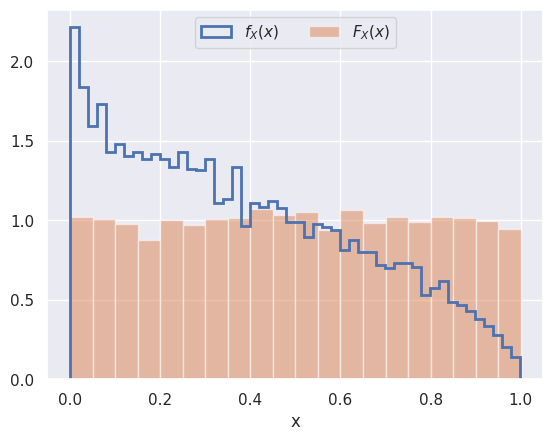

Here is the Python script that generated this plot: (Note: this script raises an exception after producing the figure.)
%matplotlib inline
import matplotlib.pyplot as plt
import seaborn as sns; sns.set_theme()
import numpy as np
import pandas as pd

# github save check

import scipy.stats

def calculate_probabilities(p, A, B):
    """Calculate probabilities for an arbitrary probability space.

    Parameters
    ----------
    p : float array of shape (N,)
        Probabilities for each of the N possible outcomes in the probability space.
    A : boolean array of shape (N,)
        Identifies members of event set A in the probability space.
    B : boolean array of shape (N,)
        Identifies members of event set B in the probability space.

    Returns
    -------
    tuple
        Tuple of five probabilities values:
        P(A), P(B), P(A instersect B), P(A | B), P(B | A).
    """
    assert np.all((p >= 0) & (p <= 1))
    assert np.sum(p) == 1

    # YOUR CODE HERE

    P_A = np.sum(p[A])    # prob of event A
    P_B = np.sum(p[B])    # prob of event B
    P_A_intersect_B = np.sum(p[A & B])    # interect prob of A & B
    P_A_given_B = P_A_intersect_B / P_B   # prob of A given B
    P_B_given_A = P_A_intersect_B / P_A   # prob of B given A

    return np.array([P_A, P_B, P_A_intersect_B, P_A_given_B, P_B_given_A])
    raise NotImplementedError()

# A correction solution should pass the tests below.
gen = np.random.RandomState(seed=123)
N = 100
p = gen.uniform(size=(4, N))
p = (p / p.sum(axis=1).reshape(-1, 1)).reshape(-1) / 4.

# Test when A and B are "independent" events, i.e., P(A interset B) = P(A) P(B).
A = np.arange(4 * N) < 2 * N
B = (np.arange(4 * N) >= N) & (np.arange(4 * N) < 3 * N)
assert np.allclose(
    np.round(calculate_probabilities(p, A, B), 3),
    [0.5, 0.5, 0.25, 0.5, 0.5])

# Test with randomly generated events A, B.
A = gen.uniform(size=4*N) < 0.3
B = gen.uniform(size=4*N) > 0.6
#print(np.round(event_probabilities(p, A, B), 3))
assert np.allclose(
    np.round(calculate_probabilities(p, A, B), 3),
    [0.278, 0.33, 0.076, 0.23, 0.273])

def cdf_hist(X, n=10000, seed=123):
    gen = np.random.RandomState(seed=seed)
    # Generate n random value from the scipy.stats distribution X.
    x = X.rvs(n, random_state=gen)
    plt.hist(x, bins=50, label='$f_X(x)$', histtype='step', lw=2, density=True)
    # Histogram the corresponding CDF values.
    y = X.cdf(x)
    plt.hist(y, bins=20, label='$F_X(x)$', alpha=0.5, density=True)
    plt.xlabel('x')
    plt.legend(loc='upper center', ncol=2)

cdf_hist(scipy.stats.beta(0.9, 1.5))

def sample_disk(r1, r2, n, gen):
    """Sample random radii for points uniformly distributed on a disk.

    Parameters
    ----------
    r1 : float
        Inner radius of disk.
    r2 : float
        Outer radius of disk.
    n : int
        Number of random samples to generate.
    gen : np.random.RandomState
        Random state for reproducible random numbers.
        Uses gen.uniform() internally, not gen.rand().

    Returns
    -------
    array
        Array of n randomly generated r values.
    """
    assert (r1 >= 0) and (r1 < r2)

    # YOUR CODE HERE
    raise NotImplementedError()

# A correct solution should pass these tests.
r1, r2, n = 1., 2., 1000
gen = np.random.RandomState(seed=123)
r = sample_disk(r1, r2, n, gen)
assert np.all((r >= r1) & (r <= r2))
assert np.allclose(np.round(np.mean(r), 3), 1.556)
assert np.allclose(np.round(np.std(r), 3), 0.279)

r1, r2, n = 0., 2., 1000
r = sample_disk(r1, r2, n, gen)
assert np.all((r >= r1) & (r <= r2))
assert np.allclose(np.round(np.mean(r), 3), 1.325)
assert np.allclose(np.round(np.std(r), 3), 0.494)

gen = np.random.RandomState(seed=123)
r = sample_disk(0.8, 1.2, 1000, gen)
theta = gen.uniform(0, 2 * np.pi, size=len(r))
plt.scatter(r * np.cos(theta), r * np.sin(theta), s=5)
plt.gca().set_aspect(1)

def empirical_cdf(x, xlo, xhi):
    """Tabulate the empirical CDF from samples of an arbitrary random variable.

    Parameters
    ----------
    x : array of shape (N,)
        Array of input random variable values to use.
    xlo : float
        Low limit for the random variable x.
    xhi : float
        High limit for the random variable x.

    Returns
    -------
    tuple
        Tuple (x_cdf, y_cdf) of arrays both of shape (N+2,), padded at each end
        as described above.
    """
    assert xlo < xhi
    x = np.asarray(x)
    assert np.all((x >= xlo) & (x <= xhi))

    # YOUR CODE HERE
    raise NotImplementedError()

# A correct solution should pass these tests.
x_cdf, y_cdf = empirical_cdf([1, 2, 3, 4], 0, 5)
assert np.array_equal(x_cdf, [0, 1, 2, 3, 4, 5])
assert np.allclose(y_cdf, [0., .2, .4, .6, .8, 1.])

x_cdf, y_cdf = empirical_cdf([4, 2, 1, 3], 0, 5)
assert np.array_equal(x_cdf, [0, 1, 2, 3, 4, 5])
assert np.allclose(y_cdf, [0., .2, .4, .6, .8, 1.])

gen = np.random.RandomState(seed=123)
x = scipy.stats.beta(0.9, 1.5).rvs(size=4, random_state=gen)
x_cdf, y_cdf = empirical_cdf(x, 0., 1.)
assert np.allclose(
    np.round(x_cdf, 3),
    [ 0.   ,  0.087,  0.152,  0.42 ,  0.721,  1.   ])
assert np.allclose(y_cdf, [0., .2, .4, .6, .8, 1.])

n = 5000
gen = np.random.RandomState(seed=123)
X = scipy.stats.beta(0.9, 1.5)
# Generate samples using scipy.stats
x_in = X.rvs(n, random_state=gen)
plt.hist(x_in, bins=50, label='Input data', alpha=0.5, density=True)
# Generate samples using the empirical CDF of x_in
x_cdf, y_cdf = empirical_cdf(x_in, 0., 1.)
y = gen.uniform(size=n)
x = np.interp(y, y_cdf, x_cdf)
plt.hist(x, bins=50, label='CDF samples', histtype='step', lw=2, density=True)
plt.legend();

from collections import Counter

def count_runs(xs):
    """Count number of success runs of length k.

    Parameters
    ----------
    xs : array of shape (1, nx)
        Vector of Bernoulli trials

    Returns
    -------
    dict
        Returns a dictionary the counts (val) for runs of length k (key) for each k observed
    """

    # YOUR CODE HERE
    raise NotImplementedError()

def run_prob(expts, n, k, p, seed=1234):
    """Calculate the probability of observing at least one run of length `k` or more from `n` trials with success probabilty `p` per trial. This probability is estimated from `expts` simulated experinents.

    Parameters
    ----------
    expts : int
        Number of simulated experiments
    k: int
        Number of consecutive successes defining a success run
    n: int
        Number of trials per experiment
    p: float
        Success probability per trial
    seed : int
        Random number seed to use.

    Returns
    -------
    float
        Returns the probability of observing at least one run of length `k` or more
    """

    # Initialize random generator. Use this generator in your code below
    rng = np.random.default_rng(seed=seed)

    # YOUR CODE HERE
    raise NotImplementedError()

prob = run_prob(expts=100000, n=100, k=5, p=0.5)
print (np.round(prob*100,1),'%')
assert np.allclose(prob, 0.81044, rtol=0.001, atol=0.1)

prob = run_prob(expts=100000, n=100, k=7, p=0.7)
print (np.round(prob*100,1),'%')
assert np.allclose(prob, 0.9489, rtol=0.001, atol=0.1)

def gauss_conditional_predicted(y0, muX, muY, CXX, CXY, CYY):
    """Predicted conditional Gaussian means and covariances.

    Parameters
    ----------
    y0 : array of shape (ny,)
        Fixed y values used for conditioning.
    muX : array of shape (nx,)
        Mean value of X features.
    muY : array of shape (ny,)
        Mean value of Y features.
    CXX : array of shape (nx, nx)
        Covariances between X features.
    CXY : array of shape (nx, ny)
        Covariances between X and Y features.
    CYY : array of shape (ny, ny)
        Covariances between Y features.

    Returns
    -------
    tuple
        Tuple (mu, C) of arrays with shapes (nx,) and (nx,nx), respectively,
        giving the means and covariances of X features conditioned on Y=y0.
    """
    nx = len(muX)
    ny = len(muY)
    assert y0.shape == (ny,)
    assert CXX.shape == (nx, nx)
    assert CXY.shape == (nx, ny)
    assert CYY.shape == (ny, ny)
    # YOUR CODE HERE
    raise NotImplementedError()

# A correct solution should pass these tests.
nx, ny = 2, 3
y0, muX, muY = np.ones(ny), np.zeros(nx), np.zeros(ny)
CXX, CXY, CYY = np.identity(nx), np.zeros((nx, ny)), np.identity(ny)
mu, C = gauss_conditional_predicted(y0, muX, muY, CXX, CXY, CYY)
assert np.allclose(mu, [0, 0])
assert np.allclose(C, [[1, 0], [0, 1]])

y0, muX, muY = np.array([1, 2]), np.array([3, 2, 1]), np.array([0, 0])
CXX, CXY, CYY = np.array([[2, 0, 1], [0, 1, 0], [1, 0, 1]]), np.zeros((3, 2)), np.array([[1, 1], [1, 2]])
mu, C = gauss_conditional_predicted(y0, muX, muY, CXX, CXY, CYY)
assert np.allclose(mu, [3, 2, 1])
assert np.allclose(C, [[ 2, 0, 1],  [0, 1, 0], [1, 0, 1]])

def gauss_conditional_measured(X, Y, y0, eps=1.5):
    """Measured conditional Gaussian means and covariances.

    Parameters
    ----------
    X : array of shape (N, nx)
        X feature values for dataset with N samples.
    Y : array of shape (N, ny)
        Y feature values for dataset with N samples.
    y0 : array of shape (ny,)
        Fixed y values used for conditioning.
    eps : float
        Tolerance for selecting samples with Y ~ y0.

    Returns
    -------
    tuple
        Tuple (mu, C) of arrays with shapes (nx,) and (nx,nx), respectively,
        giving the means and covariances of X features conditioned on Y=y0.
    """
    # YOUR CODE HERE
    raise NotImplementedError()

# A correct solution should pass these tests.
# Repeat the first test above, but numerically this time.
gen = np.random.RandomState(seed=123)
nx, ny = 2, 3
y, muX, muY = np.ones(ny), np.zeros(nx), np.zeros(ny)
CXX, CXY, CYY = np.identity(nx), np.zeros((nx, ny)), np.identity(ny)
mu = np.hstack([muX, muY])
C = np.block([[CXX, CXY], [CXY.T, CYY]])
XY = gen.multivariate_normal(mu, C, size=1000000)
mu, C = gauss_conditional_measured(XY[:, :nx], XY[:, nx:], y)
assert np.allclose(np.round(mu, 2), [0, 0])
assert np.allclose(np.round(C, 2), [[1, 0], [0, 1]])

# Repeat the second test above, but numerically this time.
y, muX, muY = np.array([1, 2]), np.array([3, 2, 1]), np.array([0, 0])
CXX, CXY, CYY = np.array([[2, 0, 1], [0, 1, 0], [1, 0, 1]]), np.zeros((3, 2)), np.array([[1, 1], [1, 2]])
mu = np.hstack([muX, muY])
C = np.block([[CXX, CXY], [CXY.T, CYY]])
XY = gen.multivariate_normal(mu, C, size=1000000)
mu, C = gauss_conditional_measured(XY[:, :3], XY[:, 3:], y)
assert np.allclose(np.round(mu, 2), [3, 2, 1])
assert np.allclose(np.round(C, 2), [[ 2, 0, 1],  [0, 1, 0], [1, 0, 1]])